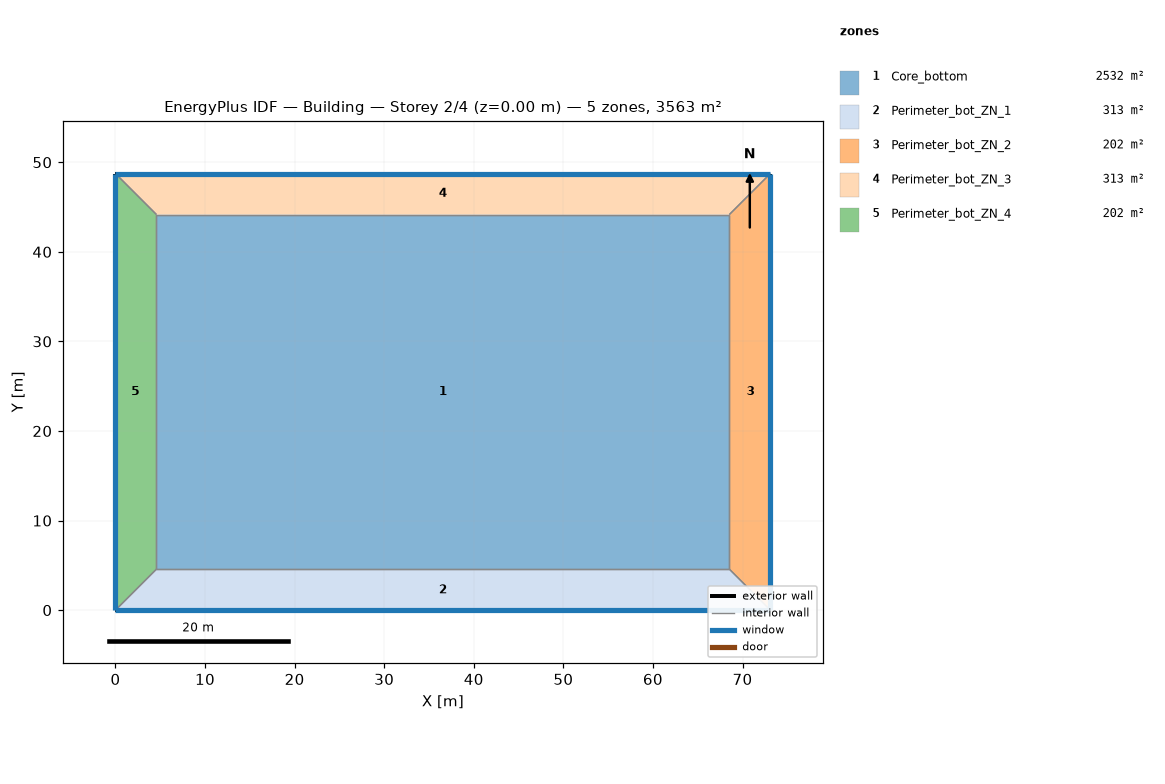
=== STOREY PLAN SPEC (per zone: floor XY polygon, exterior-wall plan segments, windows/doors) ===
zone 1: Core_bottom  (2532.3 m²)
  floor: (68.53, 44.16) (68.53, 4.57) (4.57, 4.57) (4.57, 44.16)
  interior walls: 4
zone 2: Perimeter_bot_ZN_1  (313.4 m²)
  floor: (68.53, 4.57) (73.11, 0.00) (0.00, 0.00) (4.57, 4.57)
  exterior wall: (0.00, 0.00) – (73.11, 0.00)  [73.1 m]
    window: (0.00, 0.00) – (73.11, 0.00)  [89.2 m²]
  interior walls: 3
zone 3: Perimeter_bot_ZN_2  (202.0 m²)
  floor: (68.53, 44.16) (73.11, 48.74) (73.11, 0.00) (68.53, 4.57)
  exterior wall: (73.11, 0.00) – (73.11, 48.74)  [48.7 m]
    window: (73.11, 0.00) – (73.11, 48.74)  [59.4 m²]
  interior walls: 3
zone 4: Perimeter_bot_ZN_3  (313.4 m²)
  floor: (4.57, 44.16) (0.00, 48.74) (73.11, 48.74) (68.53, 44.16)
  exterior wall: (73.11, 48.74) – (0.00, 48.74)  [73.1 m]
    window: (73.11, 48.74) – (0.00, 48.74)  [89.2 m²]
  interior walls: 3
zone 5: Perimeter_bot_ZN_4  (202.0 m²)
  floor: (4.57, 4.57) (0.00, 0.00) (0.00, 48.74) (4.57, 44.16)
  exterior wall: (0.00, 48.74) – (0.00, 0.00)  [48.7 m]
    window: (0.00, 48.74) – (0.00, 0.00)  [59.4 m²]
  interior walls: 3

=== DERIVED (storey summary) ===
Building: Building
Storey: 2 of 4  (floor level z = 0.00 m)
Storey gross floor area: 3563.1 m²
Zones on this storey: 5
  - Core_bottom: floor 2532.3 m²
  - Perimeter_bot_ZN_1: floor 313.4 m²; exterior wall 73.1 m (222.9 m²); 1 window(s) 89.2 m²; WWR 40.0%
  - Perimeter_bot_ZN_2: floor 202.0 m²; exterior wall 48.7 m (148.6 m²); 1 window(s) 59.4 m²; WWR 40.0%
  - Perimeter_bot_ZN_3: floor 313.4 m²; exterior wall 73.1 m (222.9 m²); 1 window(s) 89.2 m²; WWR 40.0%
  - Perimeter_bot_ZN_4: floor 202.0 m²; exterior wall 48.7 m (148.6 m²); 1 window(s) 59.4 m²; WWR 40.0%
Zone adjacency (shared interzone walls):
  - Core_bottom ↔ Perimeter_bot_ZN_1
  - Core_bottom ↔ Perimeter_bot_ZN_2
  - Core_bottom ↔ Perimeter_bot_ZN_3
  - Core_bottom ↔ Perimeter_bot_ZN_4
  - Perimeter_bot_ZN_1 ↔ Perimeter_bot_ZN_2
  - Perimeter_bot_ZN_1 ↔ Perimeter_bot_ZN_4
  - Perimeter_bot_ZN_2 ↔ Perimeter_bot_ZN_3
  - Perimeter_bot_ZN_3 ↔ Perimeter_bot_ZN_4